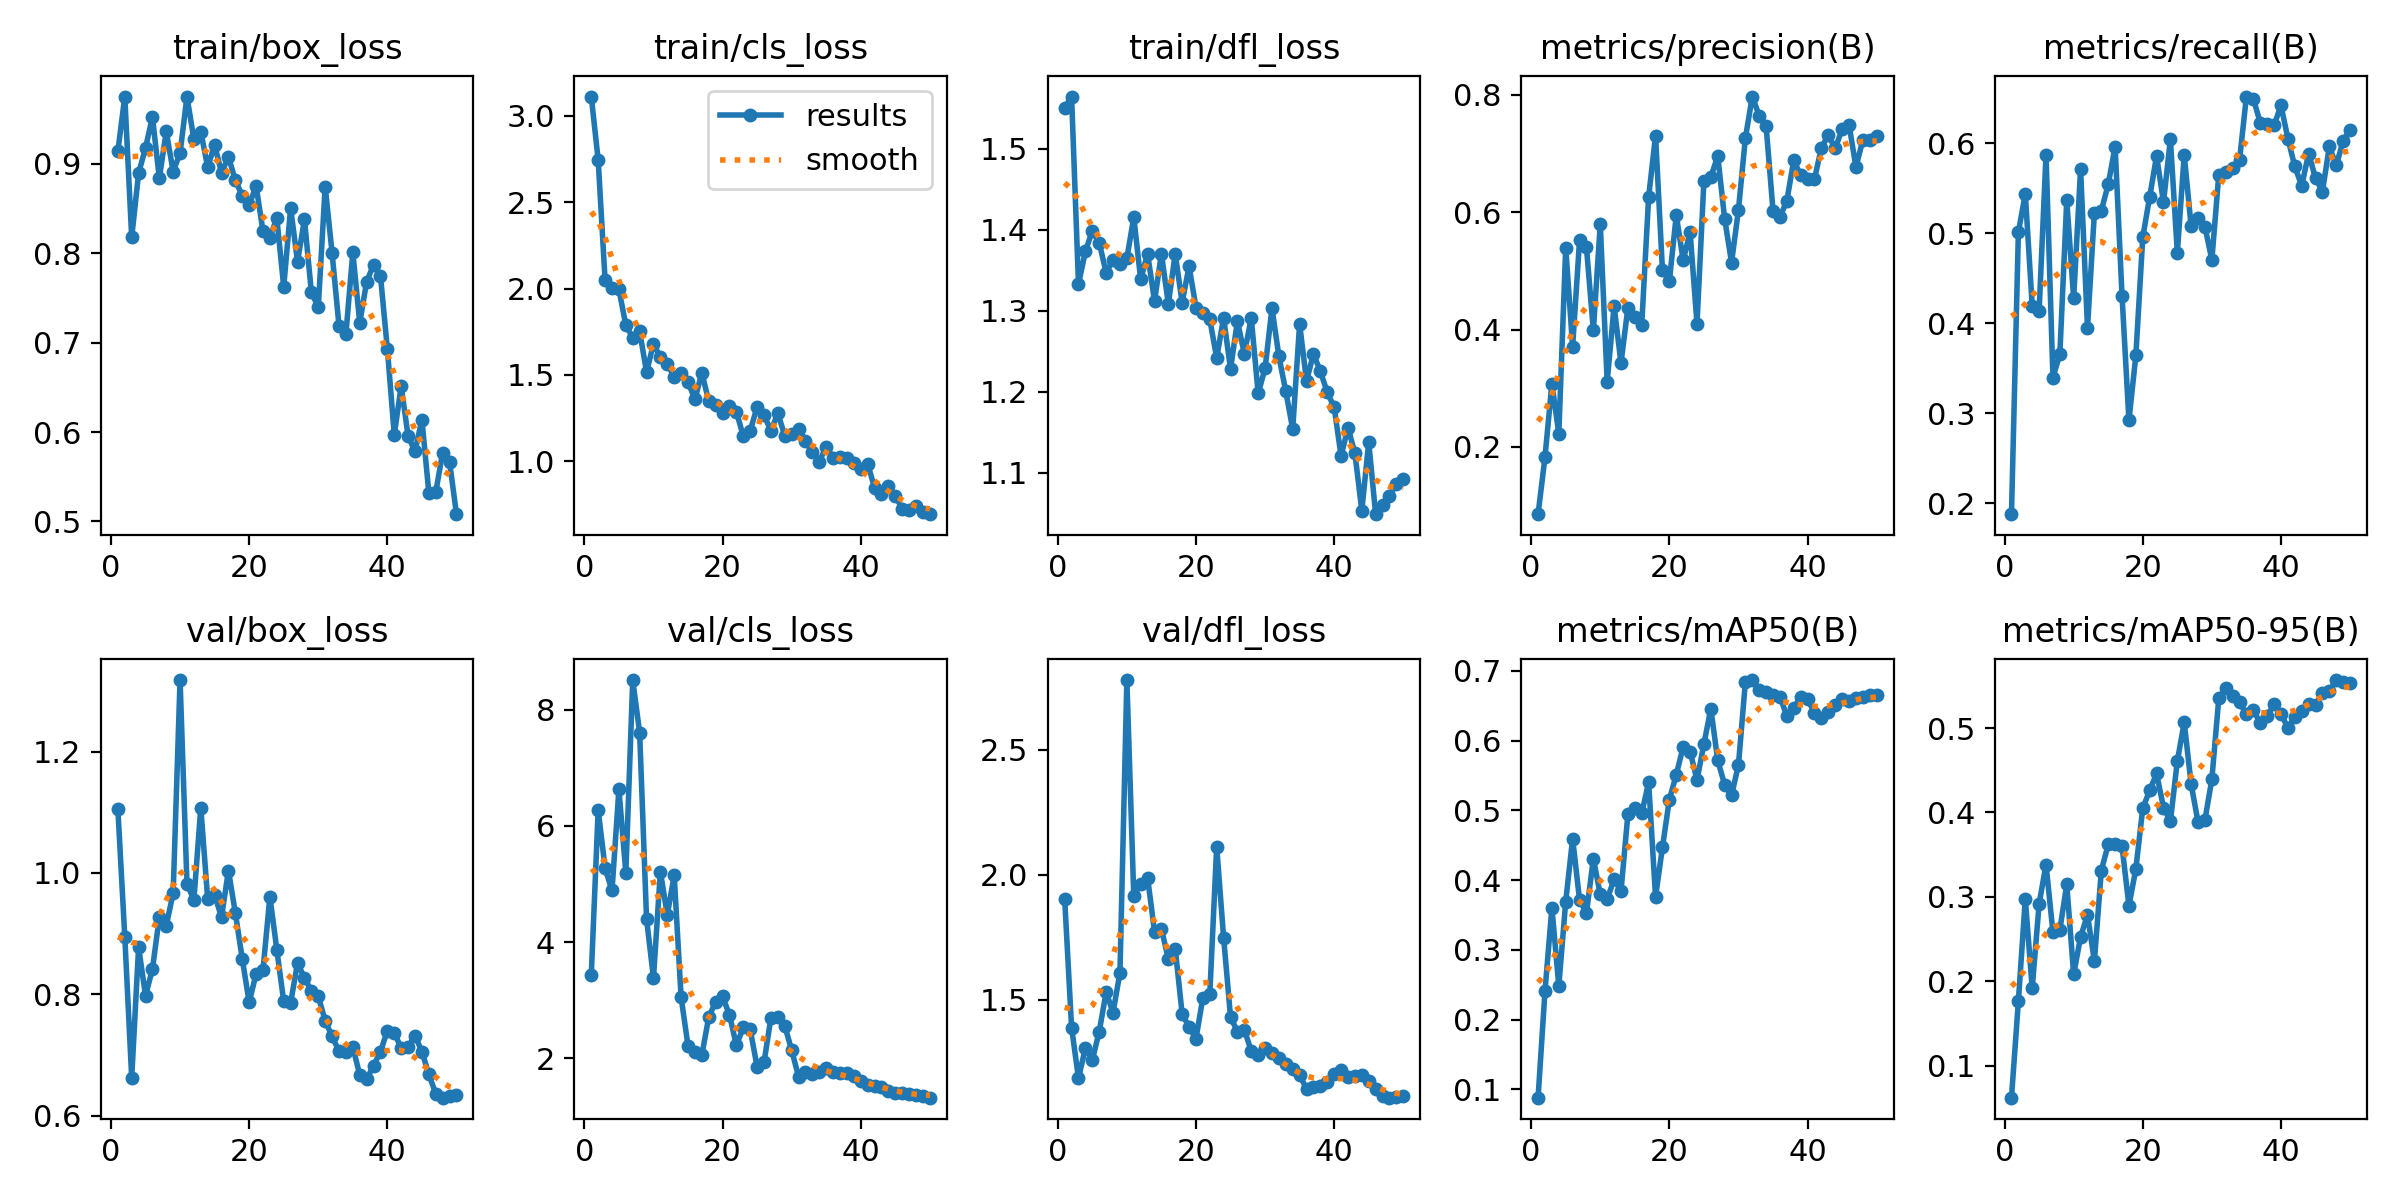

Data behind this chart, as committed beside it:
epoch, time, train/box_loss, train/cls_loss, train/dfl_loss, metrics/precision(B), metrics/recall(B), metrics/mAP50(B), metrics/mAP50-95(B), val/box_loss, val/cls_loss, val/dfl_loss, lr/pg0, lr/pg1, lr/pg2
1, 6.025, 0.9138, 3.112, 1.551, 0.08549, 0.1876, 0.0881, 0.06217, 1.105, 3.431, 1.903, 4.287e-05, 4.287e-05, 4.287e-05
2, 10.29, 0.9751, 2.745, 1.565, 0.1826, 0.5013, 0.2407, 0.1765, 0.895, 6.278, 1.389, 9.80494e-05, 9.80494e-05, 9.80494e-05
3, 15.1, 0.8176, 2.048, 1.333, 0.308, 0.5438, 0.3605, 0.2975, 0.6622, 5.269, 1.186, 0.000151, 0.000151, 0.000151
4, 17.2, 0.8894, 2.006, 1.373, 0.2229, 0.4194, 0.2482, 0.1919, 0.8775, 4.889, 1.308, 0.0002016, 0.0002016, 0.0002016
5, 19.21, 0.9176, 1.995, 1.399, 0.54, 0.4137, 0.3692, 0.2917, 0.7976, 6.629, 1.26, 0.00025, 0.00025, 0.00025
6, 21.23, 0.9522, 1.788, 1.384, 0.3711, 0.5875, 0.4594, 0.3382, 0.8413, 5.192, 1.373, 0.0002961, 0.0002961, 0.0002961
7, 23.25, 0.8838, 1.716, 1.347, 0.552, 0.3396, 0.372, 0.2582, 0.927, 8.513, 1.531, 0.00034, 0.00034, 0.00034
8, 25.24, 0.9361, 1.753, 1.363, 0.5406, 0.3655, 0.3526, 0.2611, 0.9125, 7.607, 1.449, 0.0003816, 0.0003816, 0.0003816
9, 27.21, 0.8912, 1.516, 1.358, 0.3988, 0.5367, 0.4307, 0.3148, 0.9671, 4.398, 1.609, 0.0004209, 0.0004209, 0.0004209
10, 29.17, 0.9119, 1.68, 1.365, 0.5796, 0.4277, 0.3796, 0.2081, 1.318, 3.379, 2.778, 0.000458, 0.000458, 0.000458
11, 31.16, 0.9751, 1.601, 1.416, 0.3113, 0.5713, 0.3728, 0.2526, 0.9818, 5.214, 1.915, 0.0004928, 0.0004928, 0.0004928
12, 33.15, 0.9274, 1.564, 1.339, 0.44, 0.3949, 0.4009, 0.2785, 0.9553, 4.469, 1.965, 0.0005253, 0.0005253, 0.0005253
13, 35.34, 0.936, 1.488, 1.371, 0.3431, 0.5227, 0.3841, 0.2241, 1.108, 5.147, 1.988, 0.0005556, 0.0005556, 0.0005556
14, 37.28, 0.896, 1.508, 1.312, 0.4374, 0.525, 0.4944, 0.3311, 0.9562, 3.049, 1.773, 0.0005836, 0.0005836, 0.0005836
15, 39.23, 0.9212, 1.458, 1.37, 0.4218, 0.5544, 0.5036, 0.3622, 0.9632, 2.213, 1.783, 0.0006094, 0.0006094, 0.0006094
16, 41.23, 0.8899, 1.359, 1.309, 0.4084, 0.5964, 0.4957, 0.3628, 0.9271, 2.106, 1.664, 0.0006329, 0.0006329, 0.0006329
17, 43.18, 0.9077, 1.512, 1.37, 0.6261, 0.4303, 0.5402, 0.3597, 1.004, 2.053, 1.704, 0.0006541, 0.0006541, 0.0006541
18, 45.18, 0.8816, 1.348, 1.31, 0.7308, 0.2918, 0.3758, 0.2893, 0.9339, 2.706, 1.444, 0.0006731, 0.0006731, 0.0006731
19, 47.12, 0.8641, 1.323, 1.355, 0.5012, 0.3643, 0.4471, 0.3333, 0.8582, 2.974, 1.392, 0.0006898, 0.0006898, 0.0006898
20, 49.04, 0.8534, 1.277, 1.304, 0.4826, 0.4955, 0.5155, 0.4049, 0.7867, 3.064, 1.345, 0.0007042, 0.0007042, 0.0007042
21, 51.02, 0.8753, 1.321, 1.297, 0.5952, 0.5404, 0.551, 0.426, 0.8334, 2.744, 1.509, 0.0007164, 0.0007164, 0.0007164
22, 53.24, 0.8246, 1.287, 1.289, 0.5181, 0.586, 0.5912, 0.4462, 0.8399, 2.221, 1.523, 0.0007263, 0.0007263, 0.0007263
23, 55.22, 0.8173, 1.144, 1.242, 0.5665, 0.5344, 0.5842, 0.4058, 0.9608, 2.531, 2.111, 0.0007339, 0.0007339, 0.0007339
24, 57.17, 0.8394, 1.176, 1.291, 0.4102, 0.6045, 0.5437, 0.3898, 0.8735, 2.496, 1.749, 0.0007393, 0.0007393, 0.0007393
25, 59.14, 0.7624, 1.315, 1.228, 0.6536, 0.4783, 0.595, 0.4609, 0.7882, 1.849, 1.432, 0.0007424, 0.0007424, 0.0007424
26, 61.16, 0.8504, 1.266, 1.287, 0.6602, 0.5873, 0.6459, 0.5066, 0.7855, 1.93, 1.372, 0.0007216, 0.0007216, 0.0007216
27, 63.11, 0.7905, 1.178, 1.247, 0.696, 0.5077, 0.5715, 0.4335, 0.8517, 2.696, 1.38, 0.0006934, 0.0006934, 0.0006934
28, 65.05, 0.8377, 1.277, 1.291, 0.5893, 0.5168, 0.5368, 0.3886, 0.8268, 2.718, 1.296, 0.0006651, 0.0006651, 0.0006651
29, 67, 0.7566, 1.148, 1.198, 0.5144, 0.507, 0.5214, 0.3914, 0.8056, 2.558, 1.279, 0.0006368, 0.0006368, 0.0006368
30, 68.92, 0.7394, 1.157, 1.229, 0.6045, 0.4704, 0.5653, 0.4393, 0.7964, 2.137, 1.308, 0.0006085, 0.0006085, 0.0006085
31, 70.81, 0.8744, 1.189, 1.303, 0.7264, 0.565, 0.6841, 0.535, 0.7564, 1.681, 1.286, 0.0005802, 0.0005802, 0.0005802
32, 73.23, 0.8001, 1.119, 1.244, 0.7974, 0.568, 0.6868, 0.548, 0.7303, 1.769, 1.267, 0.0005519, 0.0005519, 0.0005519
33, 75.2, 0.7186, 1.056, 1.2, 0.7647, 0.5722, 0.6723, 0.5377, 0.7063, 1.726, 1.242, 0.0005236, 0.0005236, 0.0005236
34, 77.16, 0.7096, 0.998, 1.154, 0.7471, 0.5812, 0.6693, 0.5305, 0.7041, 1.765, 1.225, 0.0004953, 0.0004953, 0.0004953
35, 79.19, 0.8008, 1.085, 1.284, 0.6027, 0.652, 0.6647, 0.5162, 0.7132, 1.825, 1.198, 0.000467, 0.000467, 0.000467
36, 81.21, 0.7221, 1.02, 1.213, 0.5919, 0.6495, 0.6631, 0.5218, 0.6669, 1.768, 1.145, 0.0004387, 0.0004387, 0.0004387
37, 83.18, 0.7681, 1.023, 1.247, 0.6197, 0.6231, 0.6353, 0.5055, 0.6596, 1.742, 1.15, 0.0004104, 0.0004104, 0.0004104
38, 85.12, 0.7872, 1.018, 1.225, 0.6886, 0.6214, 0.6466, 0.5147, 0.6824, 1.736, 1.154, 0.0003821, 0.0003821, 0.0003821
39, 87.18, 0.7747, 0.992, 1.199, 0.6633, 0.6199, 0.6627, 0.5279, 0.7053, 1.696, 1.173, 0.0003538, 0.0003538, 0.0003538
40, 89.13, 0.6929, 0.9556, 1.181, 0.6561, 0.6422, 0.6593, 0.5166, 0.7397, 1.614, 1.205, 0.0003255, 0.0003255, 0.0003255
41, 94.57, 0.5969, 0.9846, 1.121, 0.6566, 0.6054, 0.64, 0.5004, 0.7362, 1.531, 1.219, 0.0002972, 0.0002972, 0.0002972
42, 96.77, 0.6514, 0.8459, 1.155, 0.7102, 0.5744, 0.6321, 0.5132, 0.7113, 1.513, 1.191, 0.0002689, 0.0002689, 0.0002689
43, 98.69, 0.5954, 0.8092, 1.124, 0.7315, 0.5528, 0.6404, 0.5202, 0.713, 1.502, 1.195, 0.0002406, 0.0002406, 0.0002406
44, 100.6, 0.5787, 0.8551, 1.053, 0.7093, 0.5885, 0.6517, 0.5287, 0.7318, 1.44, 1.201, 0.0002123, 0.0002123, 0.0002123
45, 102.6, 0.614, 0.7996, 1.138, 0.7413, 0.5616, 0.6591, 0.5274, 0.7054, 1.405, 1.177, 0.0001841, 0.0001841, 0.0001841
46, 104.6, 0.5321, 0.724, 1.049, 0.7495, 0.5464, 0.6561, 0.5419, 0.6676, 1.402, 1.144, 0.0001558, 0.0001558, 0.0001558
47, 106.5, 0.5327, 0.7152, 1.06, 0.677, 0.5966, 0.6604, 0.5434, 0.6362, 1.386, 1.117, 0.0001275, 0.0001275, 0.0001275
48, 108.4, 0.577, 0.7428, 1.071, 0.7234, 0.5755, 0.6632, 0.5568, 0.6294, 1.365, 1.109, 9.91726e-05, 9.91726e-05, 9.91726e-05
49, 110.4, 0.5669, 0.7086, 1.086, 0.7241, 0.6027, 0.666, 0.5543, 0.6329, 1.344, 1.112, 7.08784e-05, 7.08784e-05, 7.08784e-05
50, 112.3, 0.5082, 0.6934, 1.093, 0.7298, 0.6154, 0.6653, 0.5534, 0.6333, 1.32, 1.114, 4.25842e-05, 4.25842e-05, 4.25842e-05
